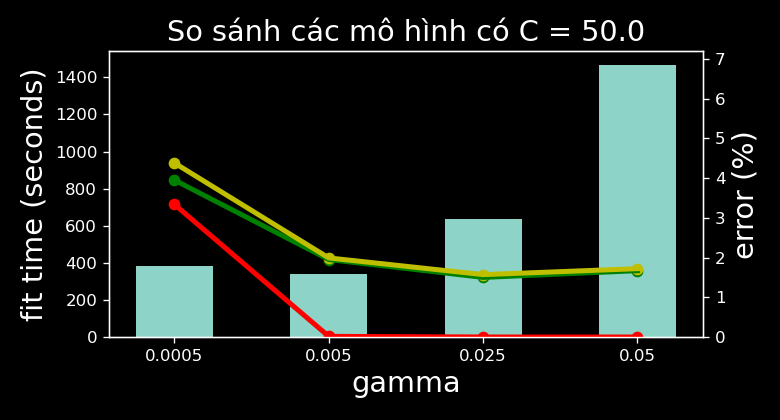

The file beside this chart, header and first rows:
gamma, fit_time, tr_err, va_err, te_err, best_tr, best_te, name
0.0005, 381.4, 0.03336, 0.0395, 0.0438, False, False, rbf_50.0_0.0005_ovo
0.005, 341.3, 0.000160, 0.0195, 0.0199, False, False, rbf_50.0_0.005_ovo
0.025, 638.5, 0.000000, 0.015, 0.0157, True, True, rbf_50.0_0.025_ovo
0.05, 1468, 0.000000, 0.0167, 0.0172, False, False, rbf_50.0_0.05_ovo
